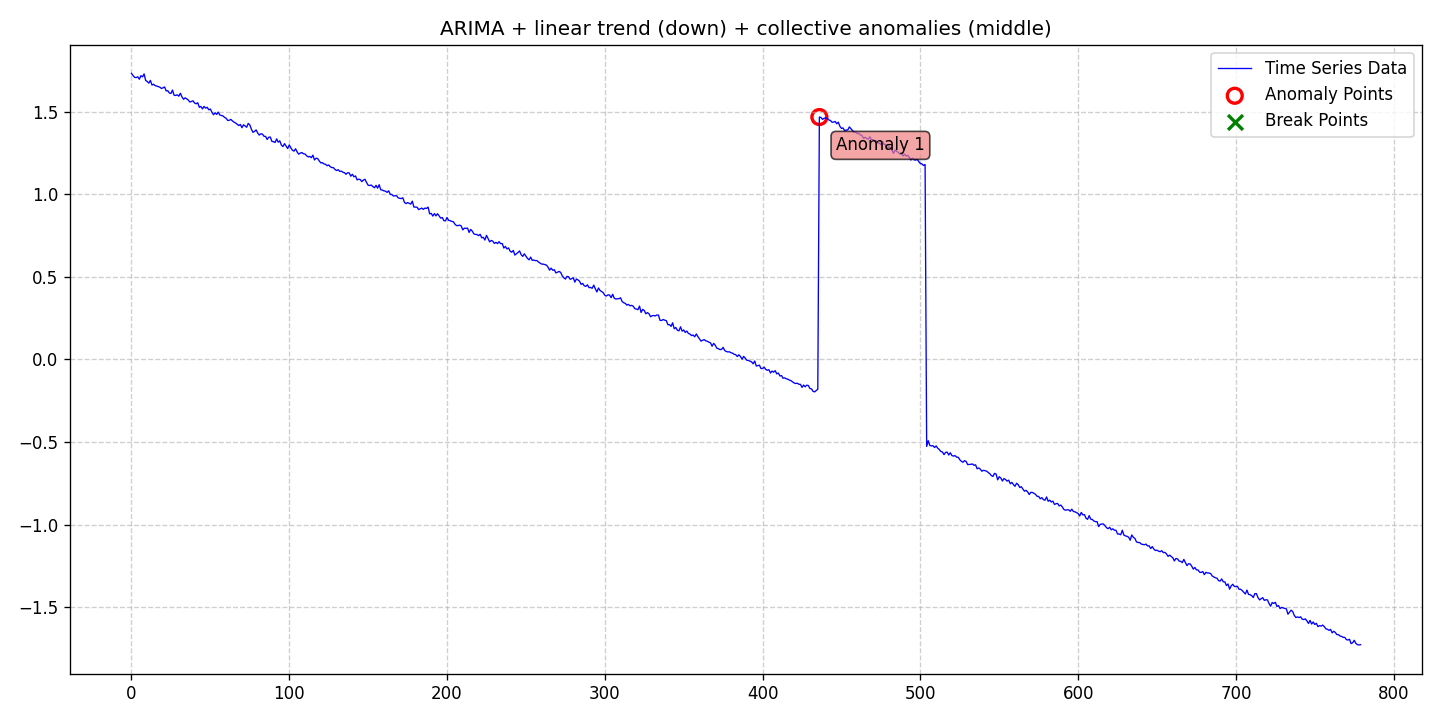

The file beside this chart, header and first rows:
date, data, stationary, det_lin_up, det_lin_down, det_quad, det_cubic, det_exp, det_damped, stoc_trend, volatility, single_seas, multiple_seas, point_anom_single, point_anom_multi, collect_anom, context_anom, mean_shift, var_shift, trend_shift, point_anom_count, point_anom_location, point_anom_point, collect_anom_count
2020-01-01, 1.732, 0, 0, 1, 0, 0, 0, 0, 1, 0, 0, 0, 0, 0, 1, 0, 0, 0, 0, 0, none, , 1
2020-01-02, 1.719, 0, 0, 1, 0, 0, 0, 0, 1, 0, 0, 0, 0, 0, 1, 0, 0, 0, 0, 0, none, , 1
2020-01-03, 1.708, 0, 0, 1, 0, 0, 0, 0, 1, 0, 0, 0, 0, 0, 1, 0, 0, 0, 0, 0, none, , 1
2020-01-04, 1.706, 0, 0, 1, 0, 0, 0, 0, 1, 0, 0, 0, 0, 0, 1, 0, 0, 0, 0, 0, none, , 1
2020-01-05, 1.711, 0, 0, 1, 0, 0, 0, 0, 1, 0, 0, 0, 0, 0, 1, 0, 0, 0, 0, 0, none, , 1
2020-01-06, 1.696, 0, 0, 1, 0, 0, 0, 0, 1, 0, 0, 0, 0, 0, 1, 0, 0, 0, 0, 0, none, , 1
2020-01-07, 1.718, 0, 0, 1, 0, 0, 0, 0, 1, 0, 0, 0, 0, 0, 1, 0, 0, 0, 0, 0, none, , 1
2020-01-08, 1.711, 0, 0, 1, 0, 0, 0, 0, 1, 0, 0, 0, 0, 0, 1, 0, 0, 0, 0, 0, none, , 1
2020-01-09, 1.729, 0, 0, 1, 0, 0, 0, 0, 1, 0, 0, 0, 0, 0, 1, 0, 0, 0, 0, 0, none, , 1
2020-01-10, 1.689, 0, 0, 1, 0, 0, 0, 0, 1, 0, 0, 0, 0, 0, 1, 0, 0, 0, 0, 0, none, , 1
2020-01-11, 1.683, 0, 0, 1, 0, 0, 0, 0, 1, 0, 0, 0, 0, 0, 1, 0, 0, 0, 0, 0, none, , 1
2020-01-12, 1.673, 0, 0, 1, 0, 0, 0, 0, 1, 0, 0, 0, 0, 0, 1, 0, 0, 0, 0, 0, none, , 1
2020-01-13, 1.689, 0, 0, 1, 0, 0, 0, 0, 1, 0, 0, 0, 0, 0, 1, 0, 0, 0, 0, 0, none, , 1
2020-01-14, 1.661, 0, 0, 1, 0, 0, 0, 0, 1, 0, 0, 0, 0, 0, 1, 0, 0, 0, 0, 0, none, , 1
2020-01-15, 1.666, 0, 0, 1, 0, 0, 0, 0, 1, 0, 0, 0, 0, 0, 1, 0, 0, 0, 0, 0, none, , 1
2020-01-16, 1.658, 0, 0, 1, 0, 0, 0, 0, 1, 0, 0, 0, 0, 0, 1, 0, 0, 0, 0, 0, none, , 1
2020-01-17, 1.655, 0, 0, 1, 0, 0, 0, 0, 1, 0, 0, 0, 0, 0, 1, 0, 0, 0, 0, 0, none, , 1
2020-01-18, 1.652, 0, 0, 1, 0, 0, 0, 0, 1, 0, 0, 0, 0, 0, 1, 0, 0, 0, 0, 0, none, , 1
2020-01-19, 1.648, 0, 0, 1, 0, 0, 0, 0, 1, 0, 0, 0, 0, 0, 1, 0, 0, 0, 0, 0, none, , 1
2020-01-20, 1.64, 0, 0, 1, 0, 0, 0, 0, 1, 0, 0, 0, 0, 0, 1, 0, 0, 0, 0, 0, none, , 1
2020-01-21, 1.645, 0, 0, 1, 0, 0, 0, 0, 1, 0, 0, 0, 0, 0, 1, 0, 0, 0, 0, 0, none, , 1
2020-01-22, 1.65, 0, 0, 1, 0, 0, 0, 0, 1, 0, 0, 0, 0, 0, 1, 0, 0, 0, 0, 0, none, , 1
2020-01-23, 1.626, 0, 0, 1, 0, 0, 0, 0, 1, 0, 0, 0, 0, 0, 1, 0, 0, 0, 0, 0, none, , 1
2020-01-24, 1.627, 0, 0, 1, 0, 0, 0, 0, 1, 0, 0, 0, 0, 0, 1, 0, 0, 0, 0, 0, none, , 1
2020-01-25, 1.613, 0, 0, 1, 0, 0, 0, 0, 1, 0, 0, 0, 0, 0, 1, 0, 0, 0, 0, 0, none, , 1
2020-01-26, 1.61, 0, 0, 1, 0, 0, 0, 0, 1, 0, 0, 0, 0, 0, 1, 0, 0, 0, 0, 0, none, , 1
2020-01-27, 1.631, 0, 0, 1, 0, 0, 0, 0, 1, 0, 0, 0, 0, 0, 1, 0, 0, 0, 0, 0, none, , 1
2020-01-28, 1.6, 0, 0, 1, 0, 0, 0, 0, 1, 0, 0, 0, 0, 0, 1, 0, 0, 0, 0, 0, none, , 1
2020-01-29, 1.598, 0, 0, 1, 0, 0, 0, 0, 1, 0, 0, 0, 0, 0, 1, 0, 0, 0, 0, 0, none, , 1
2020-01-30, 1.602, 0, 0, 1, 0, 0, 0, 0, 1, 0, 0, 0, 0, 0, 1, 0, 0, 0, 0, 0, none, , 1
2020-01-31, 1.594, 0, 0, 1, 0, 0, 0, 0, 1, 0, 0, 0, 0, 0, 1, 0, 0, 0, 0, 0, none, , 1
2020-02-01, 1.611, 0, 0, 1, 0, 0, 0, 0, 1, 0, 0, 0, 0, 0, 1, 0, 0, 0, 0, 0, none, , 1
2020-02-02, 1.59, 0, 0, 1, 0, 0, 0, 0, 1, 0, 0, 0, 0, 0, 1, 0, 0, 0, 0, 0, none, , 1
2020-02-03, 1.575, 0, 0, 1, 0, 0, 0, 0, 1, 0, 0, 0, 0, 0, 1, 0, 0, 0, 0, 0, none, , 1
2020-02-04, 1.584, 0, 0, 1, 0, 0, 0, 0, 1, 0, 0, 0, 0, 0, 1, 0, 0, 0, 0, 0, none, , 1
2020-02-05, 1.578, 0, 0, 1, 0, 0, 0, 0, 1, 0, 0, 0, 0, 0, 1, 0, 0, 0, 0, 0, none, , 1
2020-02-06, 1.57, 0, 0, 1, 0, 0, 0, 0, 1, 0, 0, 0, 0, 0, 1, 0, 0, 0, 0, 0, none, , 1
2020-02-07, 1.559, 0, 0, 1, 0, 0, 0, 0, 1, 0, 0, 0, 0, 0, 1, 0, 0, 0, 0, 0, none, , 1
2020-02-08, 1.562, 0, 0, 1, 0, 0, 0, 0, 1, 0, 0, 0, 0, 0, 1, 0, 0, 0, 0, 0, none, , 1
2020-02-09, 1.566, 0, 0, 1, 0, 0, 0, 0, 1, 0, 0, 0, 0, 0, 1, 0, 0, 0, 0, 0, none, , 1
2020-02-10, 1.552, 0, 0, 1, 0, 0, 0, 0, 1, 0, 0, 0, 0, 0, 1, 0, 0, 0, 0, 0, none, , 1
2020-02-11, 1.548, 0, 0, 1, 0, 0, 0, 0, 1, 0, 0, 0, 0, 0, 1, 0, 0, 0, 0, 0, none, , 1
2020-02-12, 1.554, 0, 0, 1, 0, 0, 0, 0, 1, 0, 0, 0, 0, 0, 1, 0, 0, 0, 0, 0, none, , 1
2020-02-13, 1.526, 0, 0, 1, 0, 0, 0, 0, 1, 0, 0, 0, 0, 0, 1, 0, 0, 0, 0, 0, none, , 1
2020-02-14, 1.532, 0, 0, 1, 0, 0, 0, 0, 1, 0, 0, 0, 0, 0, 1, 0, 0, 0, 0, 0, none, , 1
2020-02-15, 1.517, 0, 0, 1, 0, 0, 0, 0, 1, 0, 0, 0, 0, 0, 1, 0, 0, 0, 0, 0, none, , 1
2020-02-16, 1.532, 0, 0, 1, 0, 0, 0, 0, 1, 0, 0, 0, 0, 0, 1, 0, 0, 0, 0, 0, none, , 1
2020-02-17, 1.522, 0, 0, 1, 0, 0, 0, 0, 1, 0, 0, 0, 0, 0, 1, 0, 0, 0, 0, 0, none, , 1
2020-02-18, 1.526, 0, 0, 1, 0, 0, 0, 0, 1, 0, 0, 0, 0, 0, 1, 0, 0, 0, 0, 0, none, , 1
2020-02-19, 1.511, 0, 0, 1, 0, 0, 0, 0, 1, 0, 0, 0, 0, 0, 1, 0, 0, 0, 0, 0, none, , 1
2020-02-20, 1.516, 0, 0, 1, 0, 0, 0, 0, 1, 0, 0, 0, 0, 0, 1, 0, 0, 0, 0, 0, none, , 1
2020-02-21, 1.496, 0, 0, 1, 0, 0, 0, 0, 1, 0, 0, 0, 0, 0, 1, 0, 0, 0, 0, 0, none, , 1
2020-02-22, 1.482, 0, 0, 1, 0, 0, 0, 0, 1, 0, 0, 0, 0, 0, 1, 0, 0, 0, 0, 0, none, , 1
2020-02-23, 1.493, 0, 0, 1, 0, 0, 0, 0, 1, 0, 0, 0, 0, 0, 1, 0, 0, 0, 0, 0, none, , 1
2020-02-24, 1.484, 0, 0, 1, 0, 0, 0, 0, 1, 0, 0, 0, 0, 0, 1, 0, 0, 0, 0, 0, none, , 1
2020-02-25, 1.497, 0, 0, 1, 0, 0, 0, 0, 1, 0, 0, 0, 0, 0, 1, 0, 0, 0, 0, 0, none, , 1
2020-02-26, 1.48, 0, 0, 1, 0, 0, 0, 0, 1, 0, 0, 0, 0, 0, 1, 0, 0, 0, 0, 0, none, , 1
2020-02-27, 1.477, 0, 0, 1, 0, 0, 0, 0, 1, 0, 0, 0, 0, 0, 1, 0, 0, 0, 0, 0, none, , 1
2020-02-28, 1.474, 0, 0, 1, 0, 0, 0, 0, 1, 0, 0, 0, 0, 0, 1, 0, 0, 0, 0, 0, none, , 1
2020-02-29, 1.465, 0, 0, 1, 0, 0, 0, 0, 1, 0, 0, 0, 0, 0, 1, 0, 0, 0, 0, 0, none, , 1
... 720 more rows
